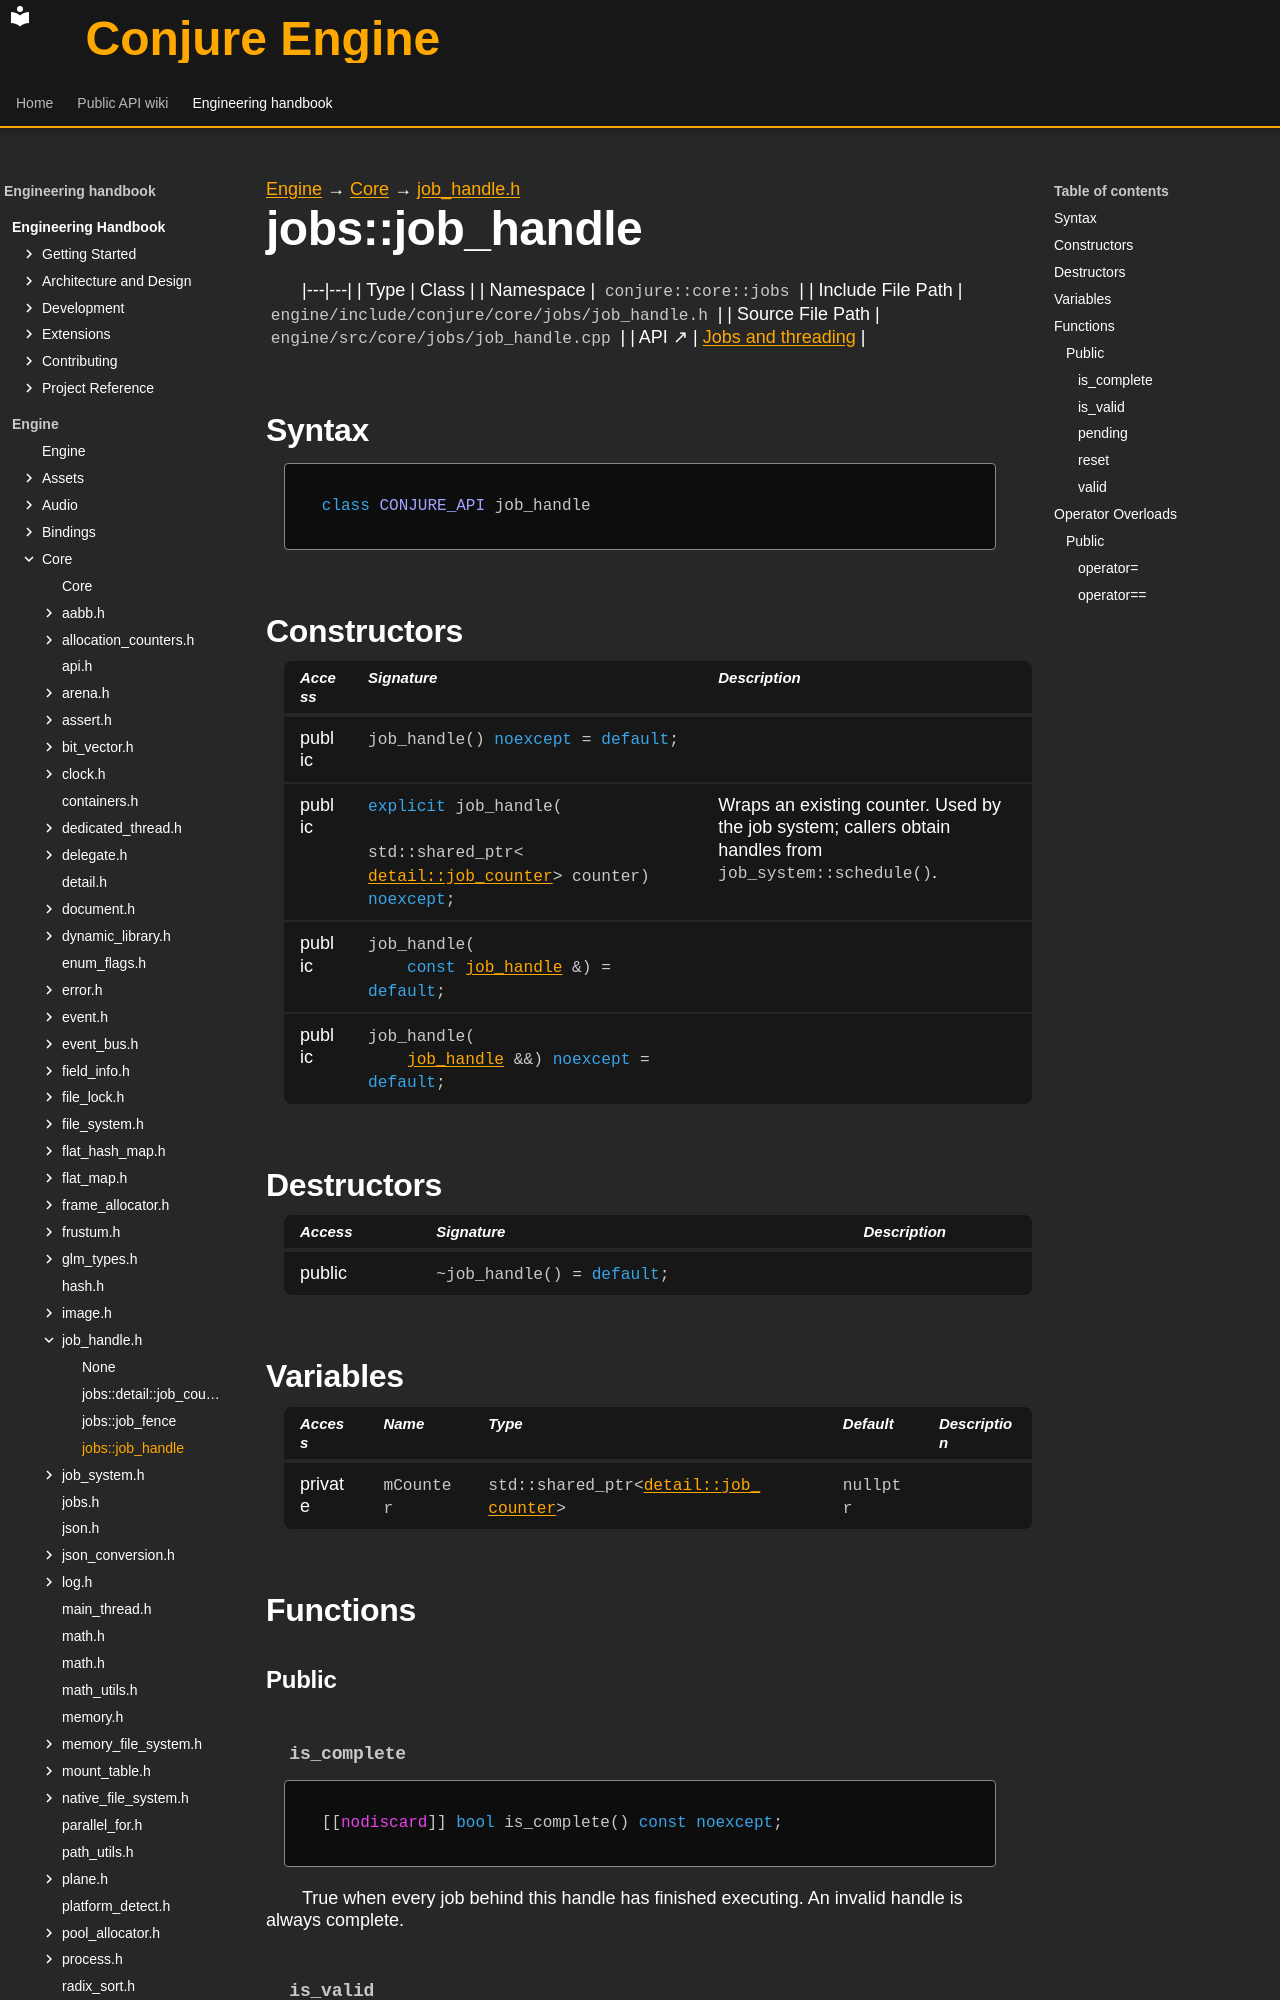

repository: Dozer90/Conjure-Engine · page: handbook/engine/core/jobs/job-handle/jobs-job-handle.html · generator: mkdocs

---
kind: class
---

[Engine](../../../../engine.md) → [Core](../../../core.md) → [job_handle.h](../job-handle.md)

# jobs::job_handle
<!-- doc-template:type -->

|---|---|
| Type | Class |
| Namespace | `conjure::core::jobs` |
| Include File Path | `engine/include/conjure/core/jobs/job_handle.h` |
| Source File Path | `engine/src/core/jobs/job_handle.cpp` |
| API ↗ | [Jobs and threading](../../../../../api/core/jobs.md) |

## Syntax

```cpp
class CONJURE_API job_handle
```



## Constructors

<table class="member-table">
<thead><tr><th>Access</th><th>Signature</th><th>Description</th></tr></thead>
<tbody>
<tr><td>public</td><td><code class="signature">job_handle() <span class="k">noexcept</span> = <span class="k">default</span>;</code></td><td></td></tr>
<tr><td>public</td><td><code class="signature"><span class="k">explicit</span> job_handle(
    std::shared_ptr&lt;<a href="jobs-detail-job-counter.html">detail::job_counter</a>&gt; counter) <span class="k">noexcept</span>;</code></td><td>Wraps an existing counter. Used by the job system; callers obtain handles from <code>job_system::schedule()</code>.</td></tr>
<tr><td>public</td><td><code class="signature">job_handle(
    <span class="k">const</span> <a href="jobs-job-handle.html">job_handle</a> &amp;) = <span class="k">default</span>;</code></td><td></td></tr>
<tr><td>public</td><td><code class="signature">job_handle(
    <a href="jobs-job-handle.html">job_handle</a> &amp;&amp;) <span class="k">noexcept</span> = <span class="k">default</span>;</code></td><td></td></tr>
</tbody>
</table>

## Destructors

<table class="member-table">
<thead><tr><th>Access</th><th>Signature</th><th>Description</th></tr></thead>
<tbody>
<tr><td>public</td><td><code class="signature">~job_handle() = <span class="k">default</span>;</code></td><td></td></tr>
</tbody>
</table>

## Variables

<table class="variable-table">
<thead><tr><th>Access</th><th>Name</th><th>Type</th><th>Default</th><th>Description</th></tr></thead>
<tbody>
<tr><td>private</td><td><code class="signature">mCounter</code></td><td><code class="signature">std::<wbr>shared_<wbr>ptr&lt;<wbr><a href="jobs-detail-job-counter.html">detail::<wbr>job_<wbr>counter</a>&gt;</code></td><td><code class="signature">nullptr</code></td><td></td></tr>
</tbody>
</table>

## Functions

### Public

#### `is_complete` {#function-is-complete}

<div class="function-declaration" id="function-is-complete-1"><pre><code>[[<span class="na">nodiscard</span>]] <span class="k">bool</span> is_complete() <span class="k">const</span> <span class="k">noexcept</span>;</code></pre></div>

<p>True when every job behind this handle has finished executing. An invalid handle is always complete.</p>
